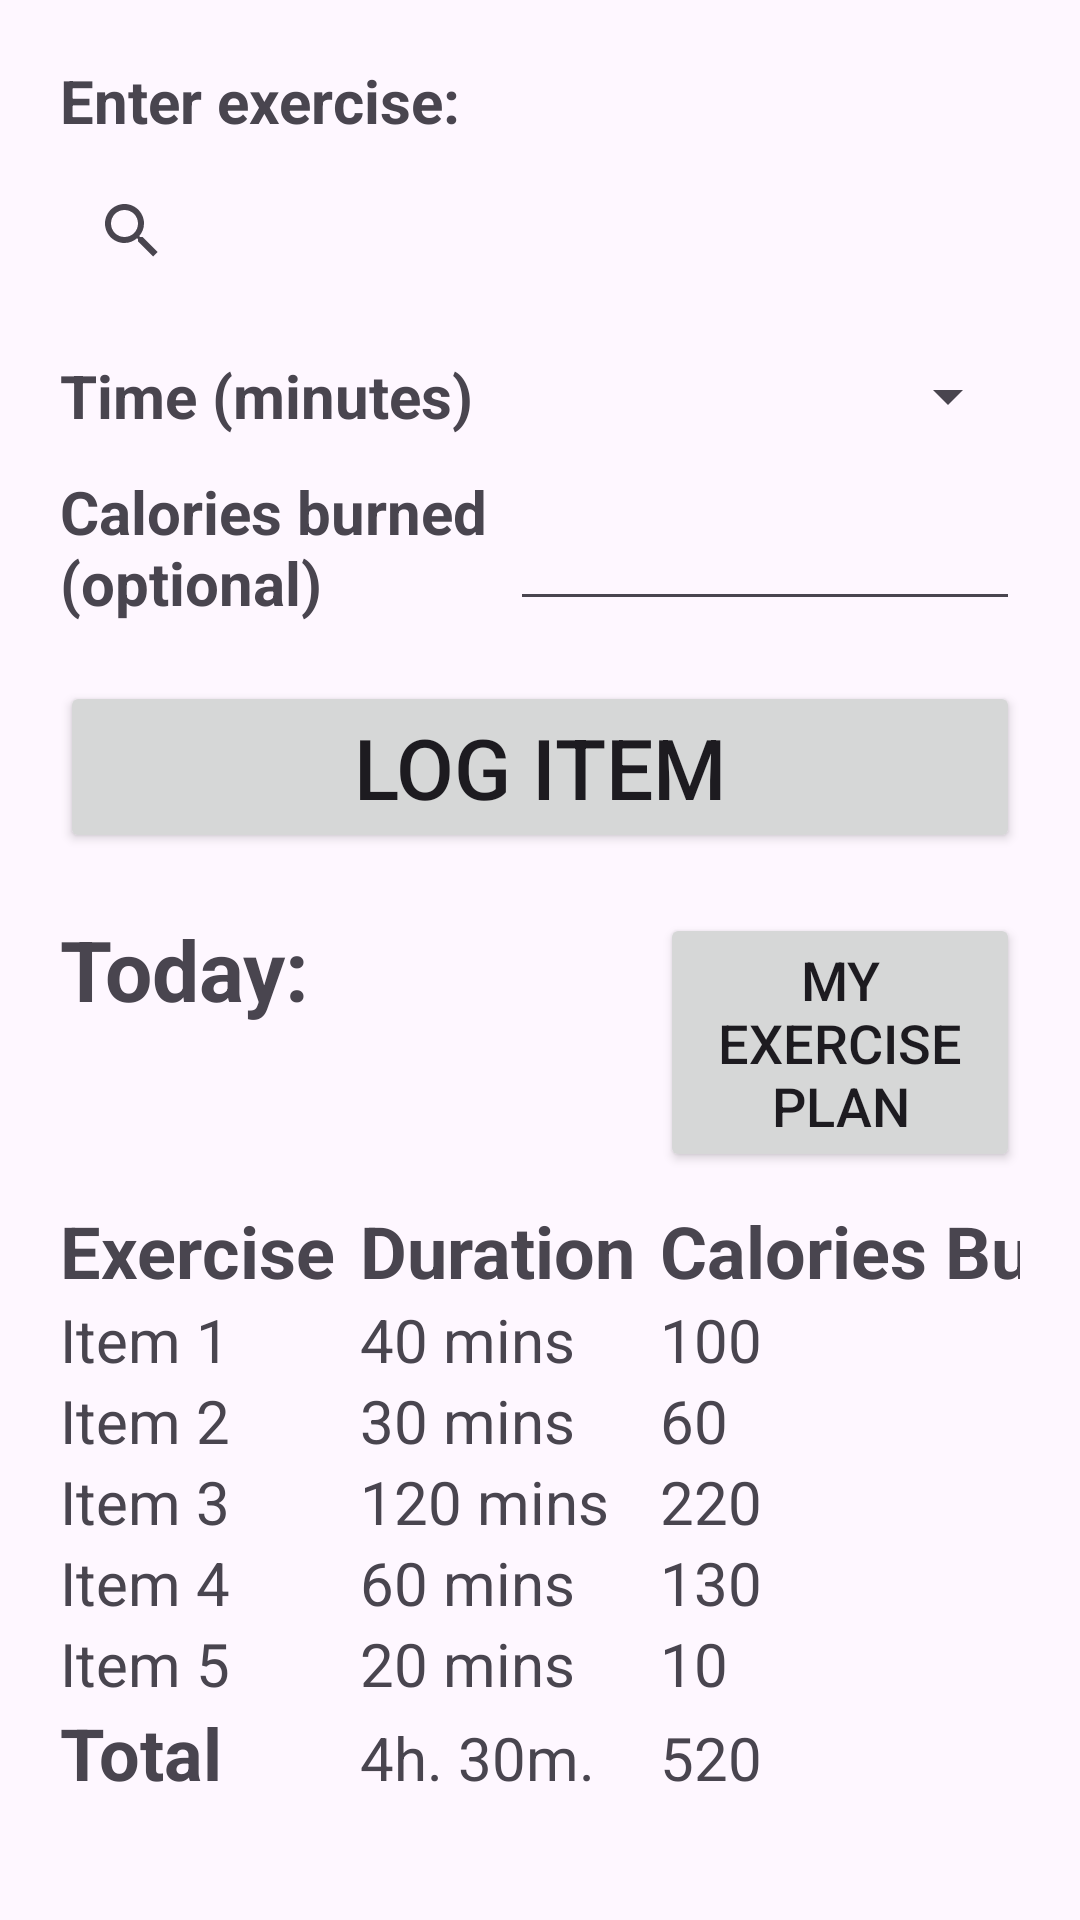

Write the Android layout XML for this screen, with the resource values it uses.
<!-- AndroidManifest.xml: application theme Theme.MyApplication -->
<!-- res/layout/exercise.xml -->
<?xml version="1.0" encoding="utf-8"?>
<androidx.constraintlayout.widget.ConstraintLayout xmlns:android="http://schemas.android.com/apk/res/android"
    xmlns:tools="http://schemas.android.com/tools"
    android:layout_width="match_parent"
    android:layout_height="match_parent">

    <RelativeLayout
        android:id="@+id/container"
        android:layout_width="match_parent"
        android:layout_height="match_parent"
        tools:context=".MainActivity"
        tools:layout_editor_absoluteX="65dp"
        tools:layout_editor_absoluteY="0dp"
        android:layout_marginStart="20dp"
        android:layout_marginEnd="20dp"
        android:layout_marginTop="20dp"
        android:layout_marginBottom="20dp">

        <TextView
            android:id="@+id/textView"
            android:layout_width="match_parent"
            android:layout_height="wrap_content"
            android:text="@string/enter_exercise"
            android:textSize="20sp"
            android:textStyle="bold" />

        <SearchView
            android:id="@+id/editSearch"
            android:layout_width="match_parent"
            android:layout_height="60dp"
            android:layout_below="@+id/textView"
            android:text="@string/search" />

        <TextView
            android:id="@+id/servingView"
            android:layout_width="150dp"
            android:layout_height="50dp"
            android:gravity="center_vertical"
            android:layout_below="@+id/editSearch"
            android:text="@string/time"
            android:textSize="20sp"
            android:textStyle="bold" />


        <Spinner
            android:id="@+id/spinner"
            android:layout_width="300dp"
            android:layout_height="50dp"
            android:layout_below="@+id/editSearch"
            android:layout_toEndOf="@+id/servingView"
            android:spinnerMode="dropdown"/>


        <TextView
            android:id="@+id/mealView"
            android:layout_width="150dp"
            android:layout_height="50dp"
            android:gravity="center_vertical"
            android:text="@string/cals"
            android:textSize="20sp"
            android:textStyle="bold"
            android:layout_below="@id/servingView" />


        <EditText
            android:id="@+id/editServing"
            android:layout_width="300dp"
            android:layout_height="50dp"
            android:layout_below="@+id/spinner"
            android:layout_toEndOf="@+id/mealView"
            android:scrollbars="vertical"/>

        <Button
            android:id="@+id/add"
            android:layout_width="match_parent"
            android:layout_height="wrap_content"
            android:layout_marginTop="20dp"
            android:layout_marginBottom="20dp"
            android:textSize="28sp"
            android:layout_below="@+id/mealView"
            android:text="@string/log_item" />


        <TextView
            android:id="@+id/textView2"
            android:layout_width="200dp"
            android:layout_height="wrap_content"
            android:layout_below="@+id/add"
            android:text="@string/today"
            android:textSize="28sp"
            android:textStyle="bold" />

        <Button
            android:id="@+id/plan"
            android:layout_width="300dp"
            android:layout_height="wrap_content"
            android:textSize="18sp"
            android:layout_below="@id/add"
            android:layout_toEndOf="@id/textView2"
            android:text="@string/my_exercise_plan" />

        <TableLayout
            android:layout_width="match_parent"
            android:layout_height="match_parent"
            android:layout_below="@id/plan"
            android:layout_marginTop="10dp">
            <TableRow>
                <TextView
                    android:layout_width="100dp"
                    android:text="Exercise"
                    android:textSize="24sp"
                    android:textStyle="bold" />
                <TextView
                    android:layout_width="100dp"
                    android:text="Duration"
                    android:textSize="24sp"
                    android:textStyle="bold" />
                <TextView
                    android:text="Calories Burned"
                    android:textSize="24sp"
                    android:textStyle="bold" />
            </TableRow>
            <TableRow>
                <TextView
                    android:text="Item 1"
                    android:textSize="20sp" />
                <TextView
                    android:text="40 mins"
                    android:textSize="20sp" />
                <TextView
                    android:text="100"
                    android:textSize="20sp" />
            </TableRow>
            <TableRow>
                <TextView
                    android:text="Item 2"
                    android:textSize="20sp" />
                <TextView
                    android:text="30 mins"
                    android:textSize="20sp" />
                <TextView
                    android:text="60"
                    android:textSize="20sp" />
            </TableRow>
            <TableRow>
                <TextView
                    android:text="Item 3"
                    android:textSize="20sp" />
                <TextView
                    android:text="120 mins"
                    android:textSize="20sp" />
                <TextView
                    android:text="220"
                    android:textSize="20sp" />
            </TableRow>
            <TableRow>
                <TextView
                    android:text="Item 4"
                    android:textSize="20sp" />
                <TextView
                    android:text="60 mins"
                    android:textSize="20sp" />
                <TextView
                    android:text="130"
                    android:textSize="20sp" />
            </TableRow>
            <TableRow>
                <TextView
                    android:text="Item 5"
                    android:textSize="20sp" />
                <TextView
                    android:text="20 mins"
                    android:textSize="20sp" />
                <TextView
                    android:text="10"
                    android:textSize="20sp" />
            </TableRow>
            <TableRow>
                <TextView
                    android:text="Total"
                    android:textSize="24sp"
                    android:textStyle="bold" />
                <TextView
                    android:text="4h. 30m."
                    android:textSize="20sp" />
                <TextView
                    android:text="520"
                    android:textSize="20sp" />
            </TableRow>
        </TableLayout>


    </RelativeLayout>
</androidx.constraintlayout.widget.ConstraintLayout>
<!-- resources referenced by this layout -->
<resources>
  <string name="cals">Calories burned (optional)</string>
  <string name="enter_exercise">Enter exercise:</string>
  <string name="log_item">Log item</string>
  <string name="my_exercise_plan">My Exercise Plan</string>
  <string name="search">search</string>
  <string name="time">Time (minutes)</string>
  <string name="today">Today:</string>
  <style name="Theme.MyApplication" parent="Base.Theme.MyApplication" />
  <style name="Base.Theme.MyApplication" parent="Theme.Material3.DayNight.NoActionBar">
          
          
      </style>
</resources>
